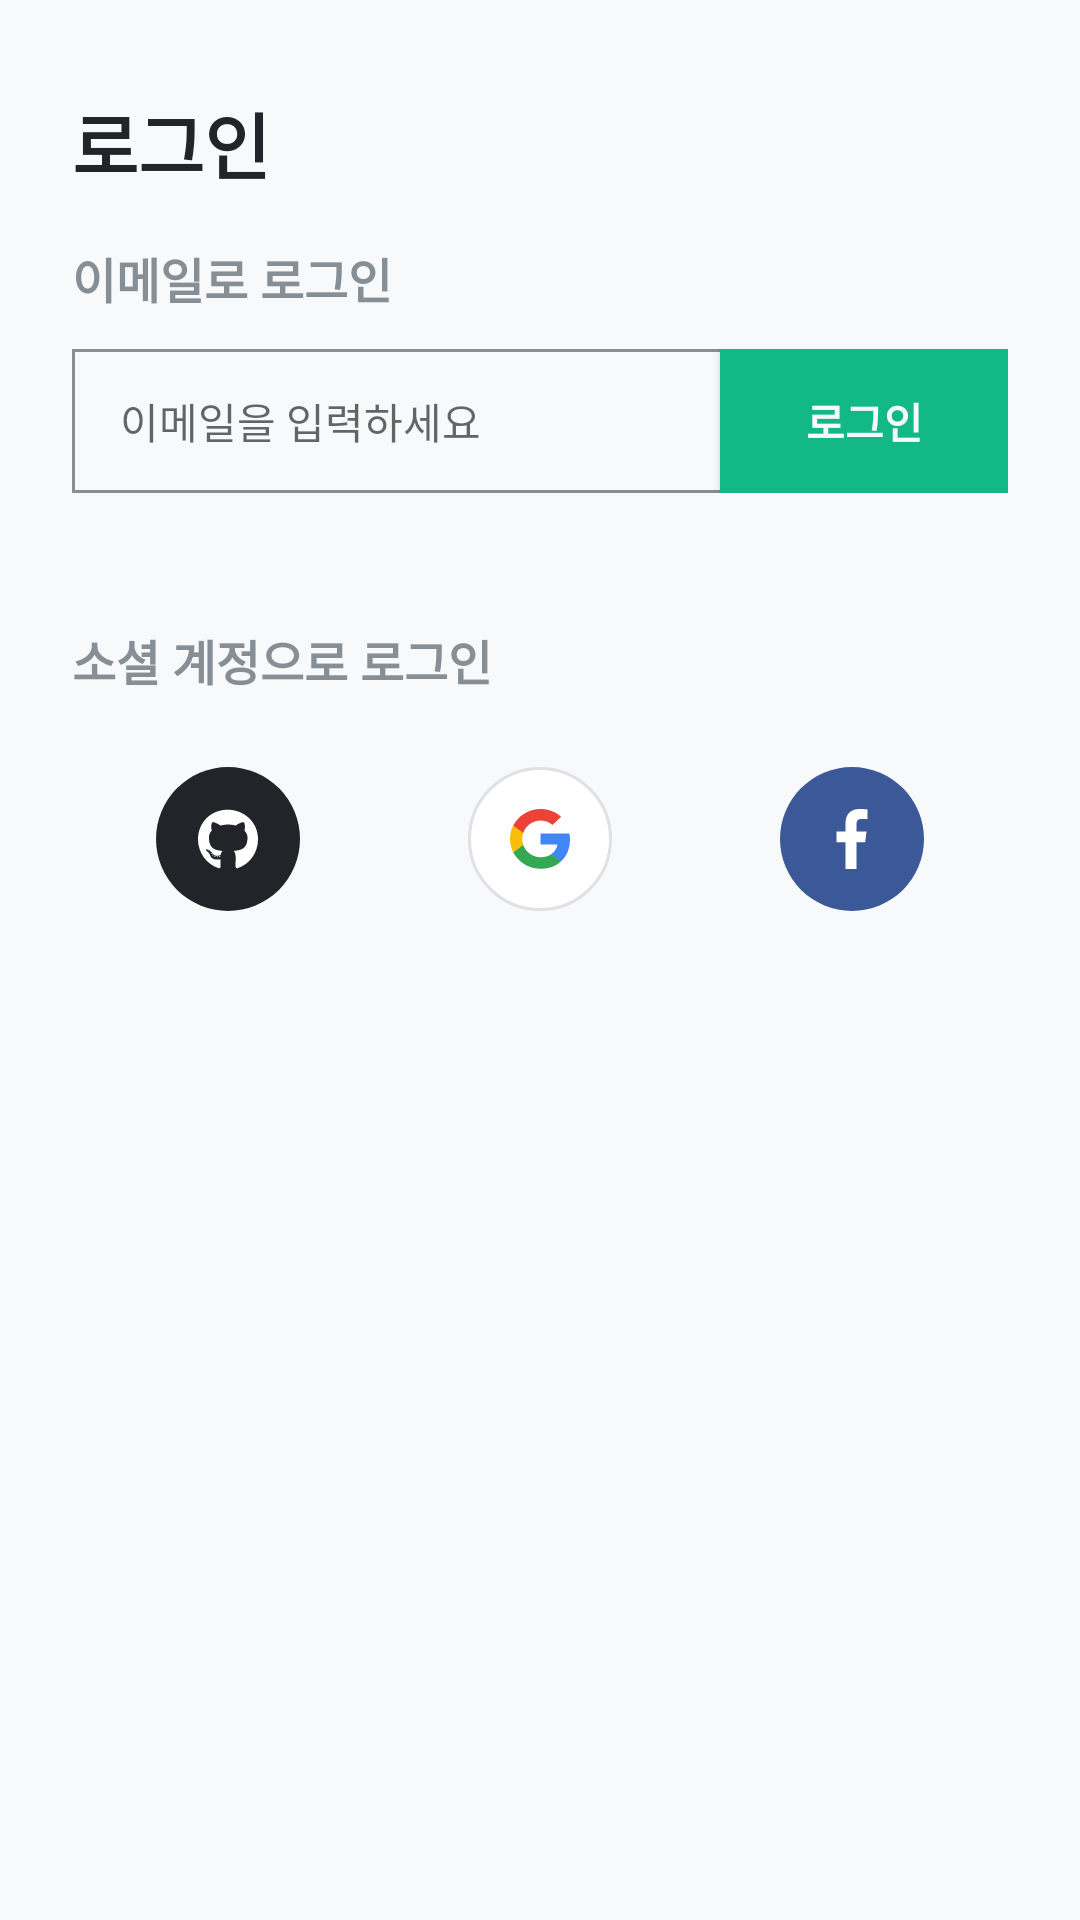

Produce the Android XML layout that renders to this screen, including the resource entries it uses.
<!-- AndroidManifest.xml: application theme Theme.UMCvelogAOS -->
<!-- res/layout/fragment_login.xml -->
<?xml version="1.0" encoding="utf-8"?>
<FrameLayout
        android:id="@+id/frame_login"
        xmlns:android="http://schemas.android.com/apk/res/android"
        android:layout_width="match_parent"
        android:layout_height="match_parent"
        android:background="@color/background_main"
        xmlns:app="http://schemas.android.com/apk/res-auto">
    <androidx.constraintlayout.widget.ConstraintLayout
            android:layout_width="312dp"
            android:layout_height="692dp"
            android:layout_gravity="center">
        <ImageButton
                android:id="@+id/btn_login_close"
                android:layout_width="24dp"
                android:layout_height="24dp"
                android:src="@drawable/ic_login_cancel"
                android:background="@color/transparent"
                app:tint="@color/disabled"
                android:scaleType="centerCrop"
                android:padding="4dp"
                app:layout_constraintTop_toTopOf="parent"
                app:layout_constraintEnd_toEndOf="parent"/>
        <TextView
                android:id="@+id/tv_login"
                android:layout_width="wrap_content"
                android:layout_height="wrap_content"
                android:text="로그인"
                android:textSize="24sp"
                android:textColor="@color/background_black"
                android:layout_marginTop="32dp"
                android:textStyle="bold"
                app:layout_constraintTop_toBottomOf="@id/btn_login_close"
                app:layout_constraintStart_toStartOf="parent"/>
        <TextView
                android:id="@+id/tv_email_login"
                android:layout_width="wrap_content"
                android:layout_height="wrap_content"
                android:text="이메일로 로그인"
                android:textSize="16sp"
                android:textColor="@color/disabled"
                android:textStyle="bold"
                android:layout_marginTop="16dp"
                app:layout_constraintTop_toBottomOf="@id/tv_login"
                app:layout_constraintStart_toStartOf="@id/tv_login"/>

        <LinearLayout
                android:id="@+id/linear_email_block"
                android:layout_width="312dp"
                android:layout_height="48dp"
                android:orientation="horizontal"
                android:layout_marginTop="12dp"
                app:layout_constraintTop_toBottomOf="@id/tv_email_login"
                app:layout_constraintStart_toStartOf="@id/tv_email_login">
            <EditText
                    android:id="@+id/et_login"
                    android:layout_width="216dp"
                    android:layout_height="match_parent"
                    android:background="@drawable/custom_login_box"
                    android:hint="이메일을 입력하세요"
                    android:textColor="@color/background_black"
                    android:textSize="14sp"
                    android:paddingHorizontal="16dp"/>
            <Button
                    android:id="@+id/btn_login"
                    android:layout_width="96dp"
                    android:layout_height="match_parent"
                    android:text="로그인"
                    android:textColor="@color/background_main"
                    android:textSize="14sp"
                    android:textStyle="bold"
                    android:background="@drawable/btn_basic"/>
        </LinearLayout>

        <TextView
            android:id="@+id/tv_social_login"
                android:layout_width="wrap_content"
                android:layout_height="wrap_content"
                android:text="소셜 계정으로 로그인"
                android:textSize="16sp"
                android:textColor="@color/disabled"
                android:textStyle="bold"
                android:layout_marginTop="44dp"
                app:layout_constraintTop_toBottomOf="@id/linear_email_block"
                app:layout_constraintStart_toStartOf="@id/tv_email_login"/>

        <LinearLayout
                android:id="@+id/social_login_block"
                android:layout_width="312dp"
                android:layout_height="48dp"
                android:orientation="horizontal"
                android:layout_marginTop="24dp"
                app:layout_constraintStart_toStartOf="parent"
                app:layout_constraintEnd_toEndOf="parent"
                app:layout_constraintTop_toBottomOf="@id/tv_social_login">
            <ImageButton
                    android:layout_width="48dp"
                    android:layout_height="48dp"
                    android:layout_marginStart="28dp"
                    android:layout_marginEnd="56dp"
                    android:src="@drawable/ic_login_github"
                    android:background="@drawable/btn_basic_round"/>
            <ImageButton
                    android:layout_width="48dp"
                    android:layout_height="48dp"
                    android:layout_marginEnd="56dp"
                    android:src="@drawable/ic_login_google"
                    android:background="@drawable/btn_basic_round_stroke"/>
            <ImageButton
                    android:layout_width="48dp"
                    android:layout_height="48dp"
                    android:src="@drawable/ic_login_facebook"
                    android:background="@drawable/btn_basic_round"
                    android:backgroundTint="@color/facebook_blue"/>
        </LinearLayout>
        <TextView
                android:layout_width="wrap_content"
                android:layout_height="wrap_content"
                android:text="아직 회원이 아니신가요?"
                android:textSize="16sp"
                android:textColor="@color/velog_green"
                android:layout_marginEnd="4dp"
                app:layout_constraintEnd_toStartOf="@id/tv_signup"
                app:layout_constraintBottom_toBottomOf="@id/tv_signup"/>
        <TextView
                android:id="@+id/tv_signup"
                android:layout_width="wrap_content"
                android:layout_height="wrap_content"
                android:text="@string/signup"
                android:textSize="16sp"
                android:textColor="@color/velog_green"
                android:textStyle="bold"
                app:layout_constraintEnd_toEndOf="@id/linear_email_block"
                app:layout_constraintBottom_toBottomOf="parent"/>
    </androidx.constraintlayout.widget.ConstraintLayout>
</FrameLayout>
<!-- resources referenced by this layout -->
<resources>
  <color name="background_black">#212529</color>
  <color name="background_main">#f8f9fa</color>
  <color name="disabled">#868e96</color>
  <color name="facebook_blue">#3b5998</color>
  <color name="transparent">#00000000</color>
  <color name="velog_green">#12b886</color>
  <!-- drawable btn_basic (drawable) -->
  <?xml version="1.0" encoding="utf-8"?>
  <shape xmlns:android="http://schemas.android.com/apk/res/android"
         android:shape="rectangle">
      <solid android:color="@color/velog_green"/>
      <stroke android:color="@color/velog_green"
              android:width="1dp"/>
  </shape>
  <!-- drawable btn_basic_round (drawable) -->
  <?xml version="1.0" encoding="utf-8"?>
  <shape xmlns:android="http://schemas.android.com/apk/res/android"
         android:shape="oval">
      <solid android:color="@color/background_black"/>
  </shape>
  <!-- drawable btn_basic_round_stroke (drawable) -->
  <?xml version="1.0" encoding="utf-8"?>
  <shape xmlns:android="http://schemas.android.com/apk/res/android"
         android:shape="oval">
      <corners android:radius="48dp"/>
      <solid android:color="@color/button_text"/>
      <stroke
              android:color="#dee2e6"
              android:width="1dp"/>
  </shape>
  <!-- drawable custom_login_box (drawable) -->
  <?xml version="1.0" encoding="utf-8"?>
  <layer-list xmlns:android="http://schemas.android.com/apk/res/android">
      <item>
          <shape android:shape="rectangle">
              <solid android:color="@color/disabled" />
          </shape>
      </item>
      <item
              android:top="1dp"
              android:bottom="1dp"
              android:left="1dp">
          <shape android:shape="rectangle">
              <solid android:color="@color/background_main" />
          </shape>
      </item>
  </layer-list>
  <!-- drawable ic_login_cancel (drawable) -->
  <vector xmlns:android="http://schemas.android.com/apk/res/android"
      android:width="8dp"
      android:height="8dp"
      android:viewportWidth="8"
      android:viewportHeight="8">
    <path
        android:pathData="M7.5,1.205L6.795,0.5L4,3.295L1.205,0.5L0.5,1.205L3.295,4L0.5,6.795L1.205,7.5L4,4.705L6.795,7.5L7.5,6.795L4.705,4L7.5,1.205Z"
        android:fillColor="#000000"/>
  </vector>
  <!-- drawable ic_login_facebook (drawable) -->
  <vector xmlns:android="http://schemas.android.com/apk/res/android"
      android:width="12dp"
      android:height="20dp"
      android:viewportWidth="12"
      android:viewportHeight="20">
    <group>
      <clip-path
          android:pathData="M3.84,20V11.055H0.844V7.5H3.84V4.7C3.84,1.655 5.7,0 8.414,0C9.714,0 10.832,0.098 11.156,0.14V3.32H9.273C7.797,3.32 7.512,4.023 7.512,5.05V7.5H10.844L10.387,11.055H7.512V20"
          android:fillType="evenOdd"/>
      <path
          android:pathData="M-4,0H16V20H-4V0Z"
          android:fillColor="#ffffff"/>
    </group>
  </vector>
  <style name="Theme.UMCvelogAOS" parent="Theme.AppCompat.DayNight.DarkActionBar">
          
          <item name="colorPrimary">@color/purple_500</item>
          <item name="colorPrimaryVariant">@color/background_main</item>
          <item name="colorOnPrimary">@color/white</item>
          
          <item name="colorSecondary">@color/teal_200</item>
          <item name="colorSecondaryVariant">@color/teal_700</item>
          <item name="colorOnSecondary">@color/black</item>
          
          <item name="android:statusBarColor">?attr/colorPrimaryVariant</item>
          <item name="android:windowLightStatusBar">true</item>
          
          <item name="windowActionBar">false</item>
          <item name="windowNoTitle">true</item>
      </style>
  <color name="button_text">#FFF</color>
  <color name="purple_500">#FF6200EE</color>
  <color name="white">#FFFFFFFF</color>
  <color name="teal_200">#FF03DAC5</color>
  <color name="teal_700">#FF018786</color>
  <color name="black">#FF000000</color>
</resources>
